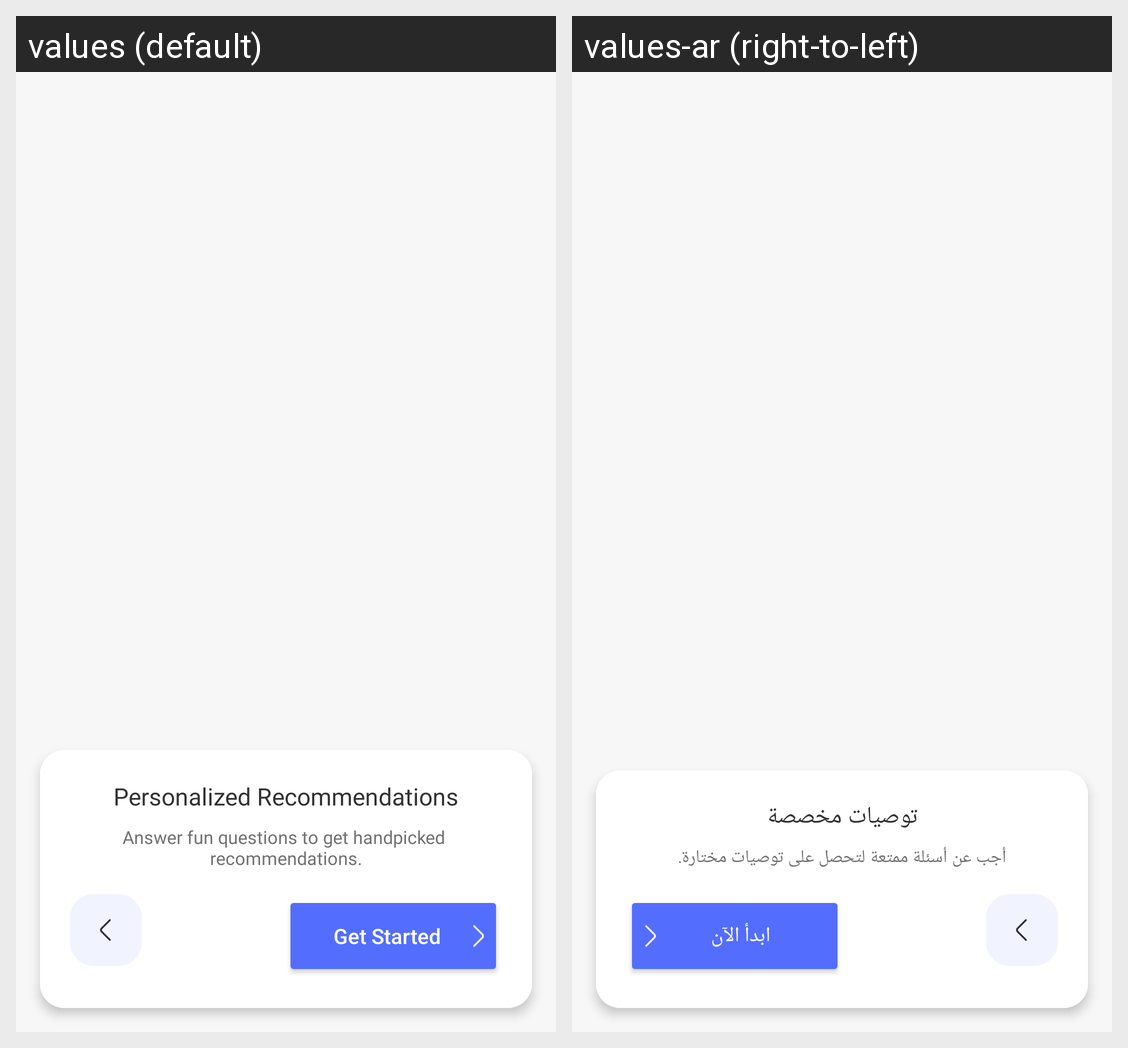

This grid shows one Android layout under two languages. Give, for every string resource on the screen, its name, the default text and each shown locale's text.
Android screen res/layout/onboarding3.xml rendered under 2 locales, left to right: values (default), values-ar (right-to-left). Device: Nexus 5 (rendered at 1080×1920; each locale shown at half size, 540×960, under a caption strip naming it); theme Theme.MovieApp.
Strings drawn on this screen, with the default value and each locale's value (text and hints the layout hard-codes, and strings that could not be matched under every locale, appear in the picture but are not listed):

personalized_recommendations
  values: Personalized Recommendations
  values-ar: توصيات مخصصة

answer_fun_questions_to_get_handpicked_recommendations
  values: Answer fun questions to get handpicked 
      recommendations.
  values-ar: أجب عن أسئلة ممتعة لتحصل على توصيات مختارة.

get_started
  values: Get Started
  values-ar: ابدأ الآن
